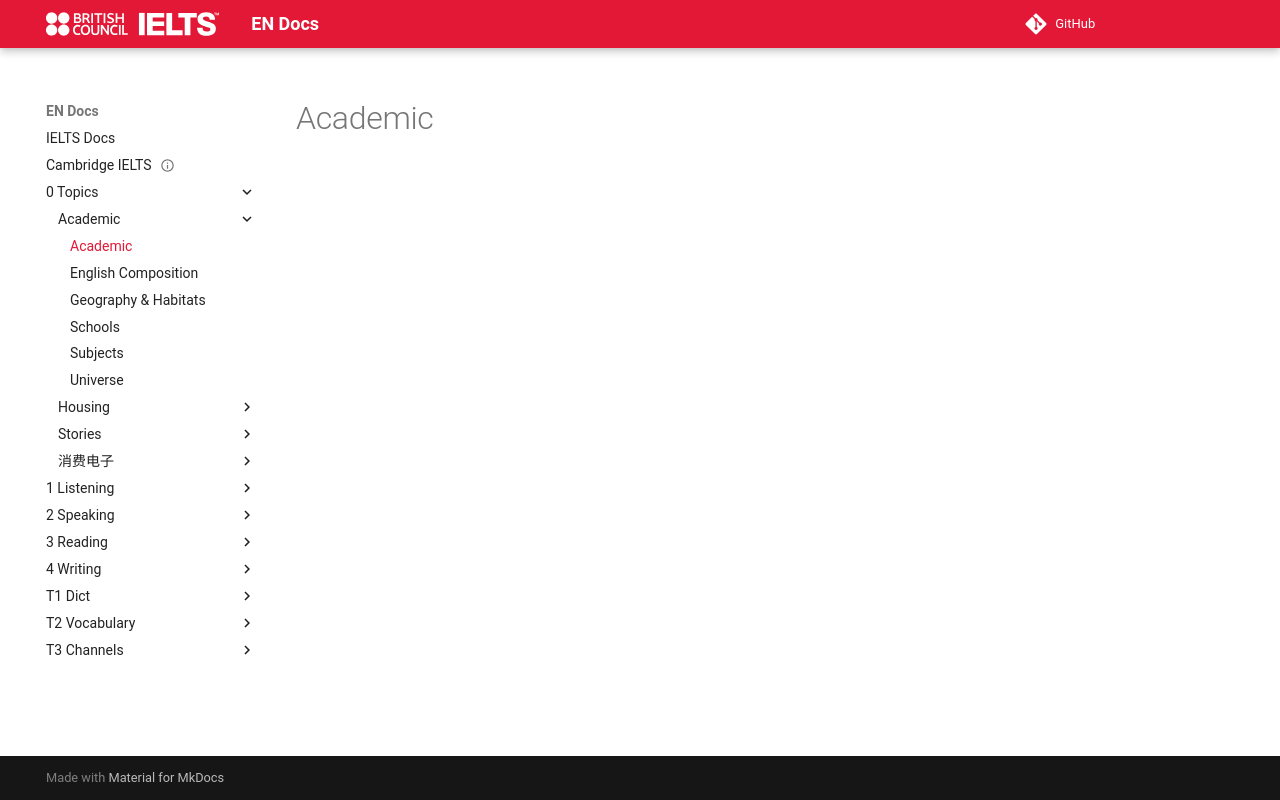

repository: abotw/Docs-IELTS · page: 0-Topics/Academic/academic/index.html · generator: mkdocs

---
title: Academic
has_children: "true"
---

# Academic
